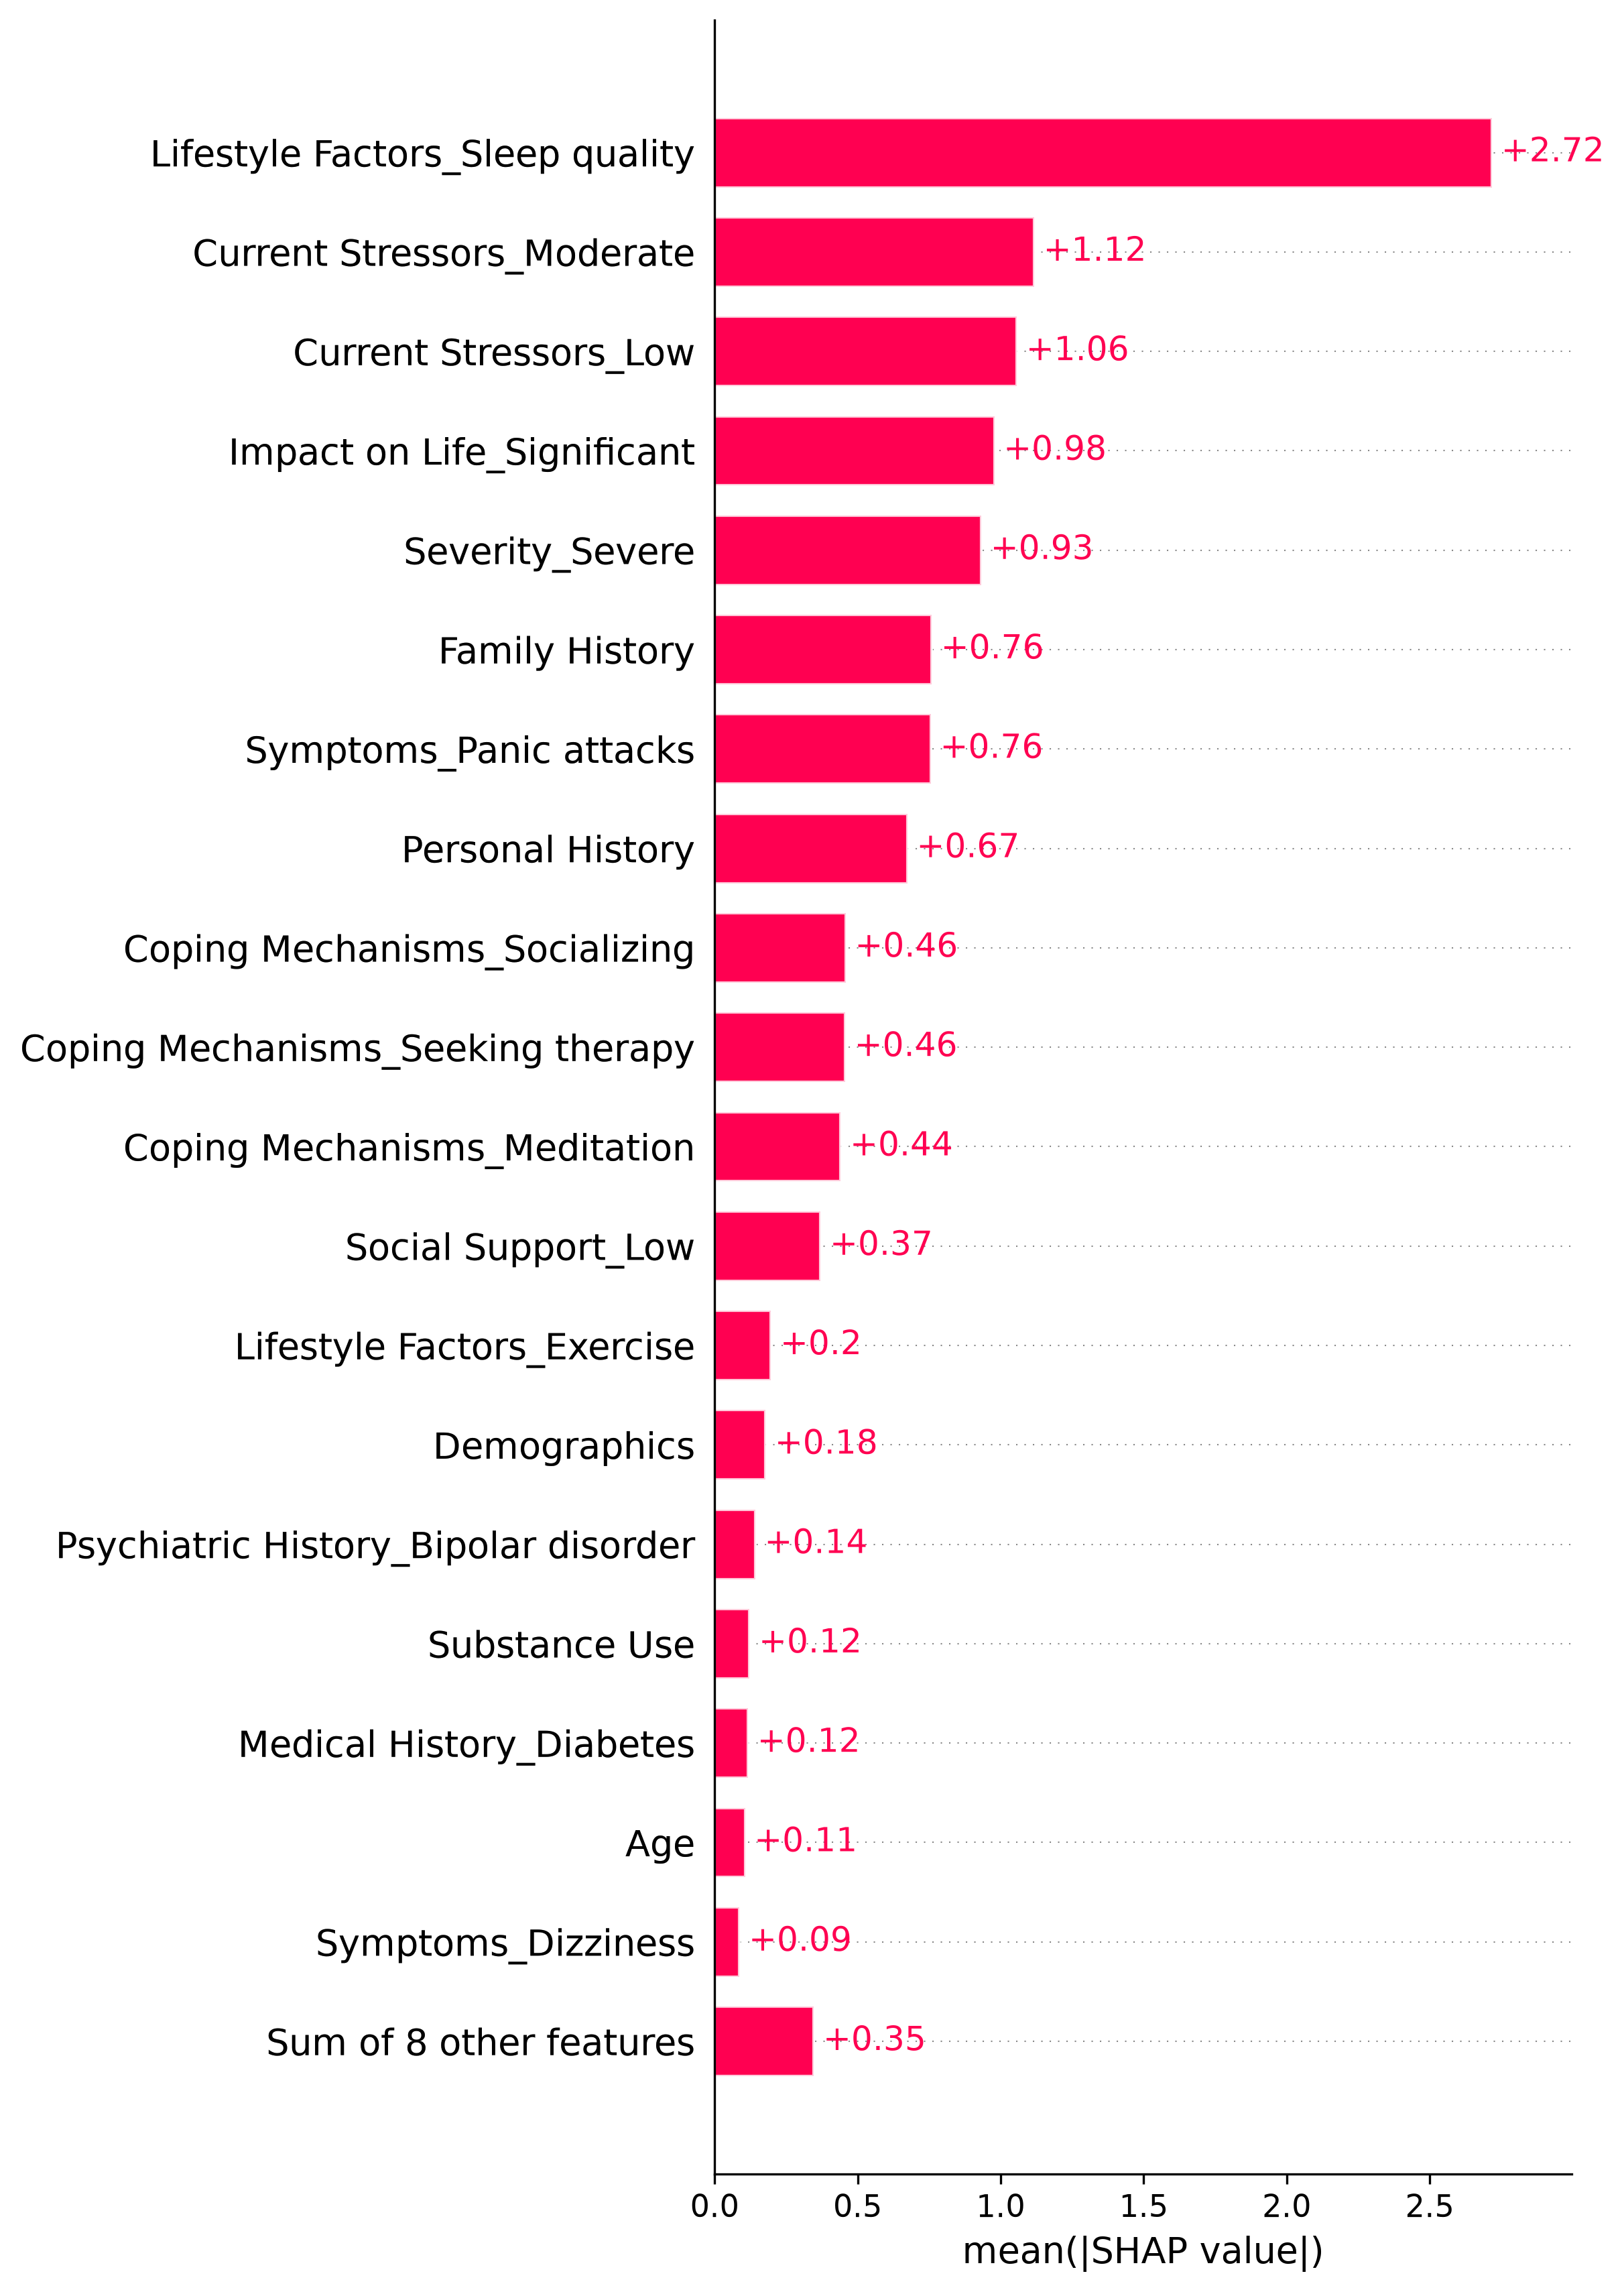

Values plotted in this chart, from the file beside it:
Feature, Mean_Absolute_SHAP
Lifestyle Factors_Sleep quality, 2.718
Current Stressors_Moderate, 1.117
Current Stressors_Low, 1.057
Impact on Life_Significant, 0.978
Severity_Severe, 0.9324
Family History, 0.759
Symptoms_Panic attacks, 0.7562
Personal History, 0.674
Coping Mechanisms_Socializing, 0.4583
Coping Mechanisms_Seeking therapy, 0.4566
Coping Mechanisms_Meditation, 0.441
Social Support_Low, 0.3707
Lifestyle Factors_Exercise, 0.1972
Demographics, 0.1781
Psychiatric History_Bipolar disorder, 0.1421
Substance Use, 0.1224
Medical History_Diabetes, 0.117
Age, 0.1064
Symptoms_Dizziness, 0.08727
Severity_Moderate, 0.07957
Impact on Life_Moderate, 0.06307
Symptoms_Shortness of breath, 0.05863
Symptoms_Fear of losing control, 0.05706
Gender, 0.03425
Social Support_Moderate, 0.02946
Medical History_Heart disease, 0.01273
Psychiatric History_Depressive disorder, 0.01245
